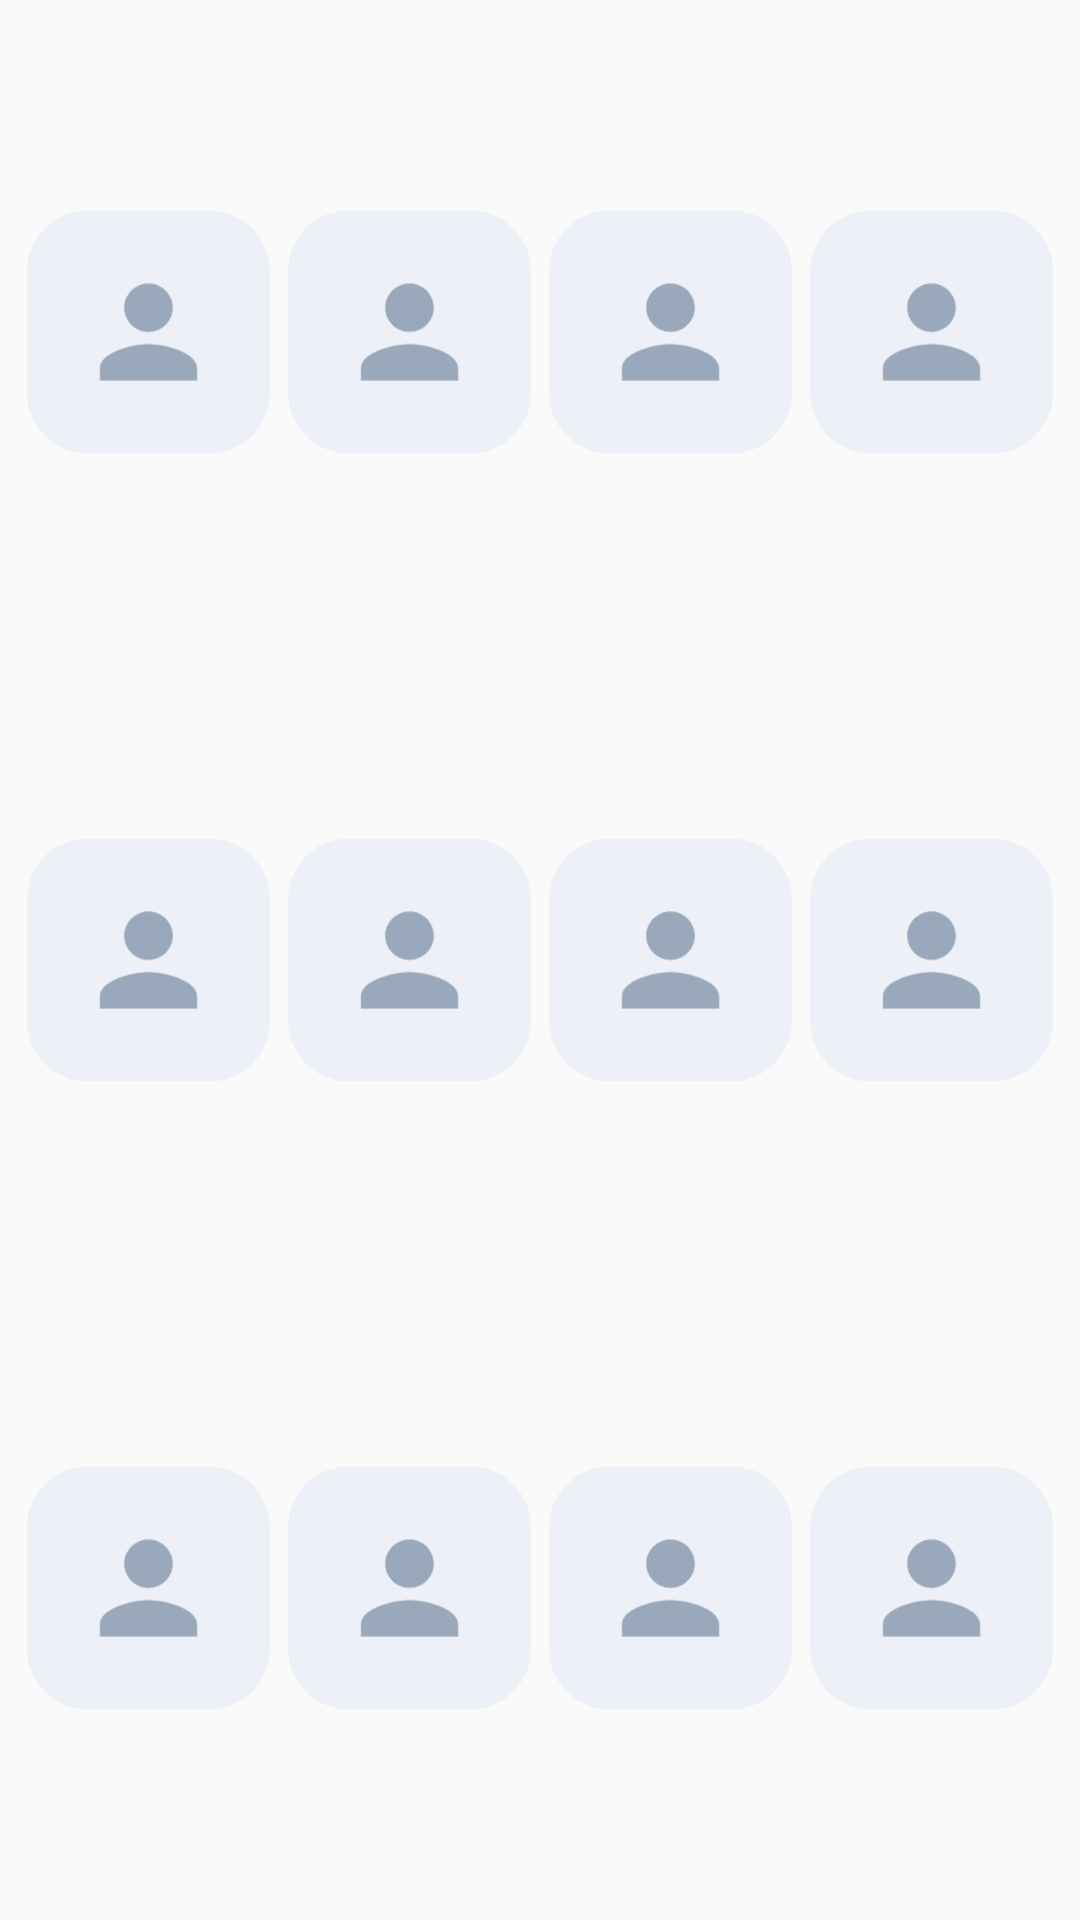

Write the Android layout XML for this screen, with the resource values it uses.
<!-- AndroidManifest.xml: application theme Theme.SpeedContact -->
<!-- res/layout/widget_preview.xml -->
<?xml version="1.0" encoding="utf-8"?>
<LinearLayout xmlns:android="http://schemas.android.com/apk/res/android"
    android:layout_width="match_parent"
    android:layout_height="match_parent"
    android:background="@drawable/widget_preview_background"
    android:orientation="vertical"
    android:padding="6dp">

    <LinearLayout
        android:layout_width="match_parent"
        android:layout_height="0dp"
        android:layout_weight="1"
        android:orientation="horizontal">
        <ImageView style="@style/WidgetPreviewTile" android:contentDescription="@null" />
        <ImageView style="@style/WidgetPreviewTile" android:contentDescription="@null" />
        <ImageView style="@style/WidgetPreviewTile" android:contentDescription="@null" />
        <ImageView style="@style/WidgetPreviewTile" android:contentDescription="@null" />
    </LinearLayout>

    <LinearLayout
        android:layout_width="match_parent"
        android:layout_height="0dp"
        android:layout_weight="1"
        android:orientation="horizontal">
        <ImageView style="@style/WidgetPreviewTile" android:contentDescription="@null" />
        <ImageView style="@style/WidgetPreviewTile" android:contentDescription="@null" />
        <ImageView style="@style/WidgetPreviewTile" android:contentDescription="@null" />
        <ImageView style="@style/WidgetPreviewTile" android:contentDescription="@null" />
    </LinearLayout>

    <LinearLayout
        android:layout_width="match_parent"
        android:layout_height="0dp"
        android:layout_weight="1"
        android:orientation="horizontal">
        <ImageView style="@style/WidgetPreviewTile" android:contentDescription="@null" />
        <ImageView style="@style/WidgetPreviewTile" android:contentDescription="@null" />
        <ImageView style="@style/WidgetPreviewTile" android:contentDescription="@null" />
        <ImageView style="@style/WidgetPreviewTile" android:contentDescription="@null" />
    </LinearLayout>
</LinearLayout>
<!-- resources referenced by this layout -->
<resources>
  <style name="WidgetPreviewTile">
          <item name="android:layout_width">0dp</item>
          <item name="android:layout_height">match_parent</item>
          <item name="android:layout_weight">1</item>
          <item name="android:layout_margin">3dp</item>
          <item name="android:src">@drawable/widget_preview_tile</item>
          <item name="android:scaleType">fitCenter</item>
      </style>
  <style name="Theme.SpeedContact" parent="android:Theme.Material.Light.NoActionBar" />
  <!-- drawable widget_preview_tile (drawable) -->
  <?xml version="1.0" encoding="utf-8"?>
  <layer-list xmlns:android="http://schemas.android.com/apk/res/android">
      <item>
          <shape android:shape="rectangle">
              <solid android:color="@color/widget_preview_tile" />
              <corners android:radius="10dp" />
          </shape>
      </item>
      <item
          android:bottom="8dp"
          android:left="8dp"
          android:right="8dp"
          android:top="8dp">
          <vector
              android:width="24dp"
              android:height="24dp"
              android:viewportWidth="24"
              android:viewportHeight="24">
              <path
                  android:fillColor="@color/widget_preview_person"
                  android:pathData="M12,12c2.21,0 4,-1.79 4,-4s-1.79,-4 -4,-4 -4,1.79 -4,4 1.79,4 4,4zM12,14c-2.67,0 -8,1.34 -8,4v2h16v-2c0,-2.66 -5.33,-4 -8,-4z" />
          </vector>
      </item>
  </layer-list>
  <color name="widget_preview_tile">#EDF1F7</color>
  <color name="widget_preview_person">#9AA8BC</color>
</resources>
